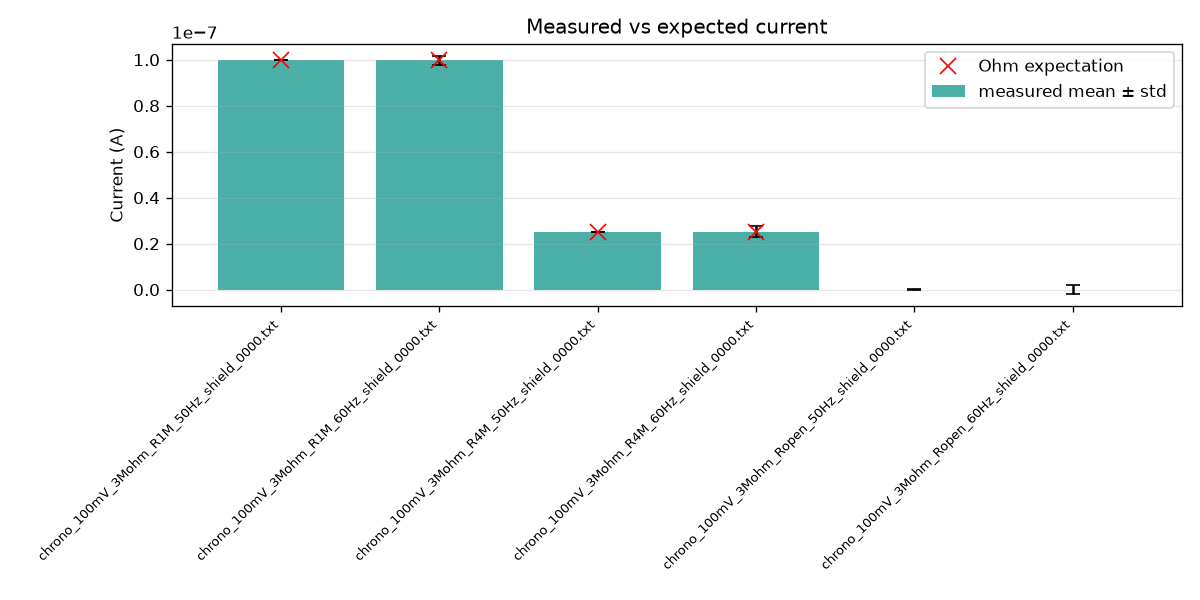

Values plotted in this chart, from the file beside it:
file, type, potential_mV, gain_ohm, r_test_ohm, sample_rate_hz, shield, n, v_min_mV, v_max_mV, r_fit_ohm, error_r_pct, slope_S, offset_A, r2, max_nonlin_A, max_nonlin_pct, rms_noise_A, rms_noise_pct, duration_s, fs_hz, mean_A, std_A, min_A
chrono_100mV_3Mohm_R1M_50Hz_shield_0000.…, chrono, 100.0, 3000000, 1000000, 50.0, shield, 2932, , , , , , , , , , 3.515475910945688e-11, , 59.95, 50, 9.981635573806276e-08, 3.516075565689656e-11, 9.9678171e-08
chrono_100mV_3Mohm_R1M_60Hz_shield_0000.…, chrono, 100.0, 3000000, 1000000, 60.0, shield, 3519, , , , , , , , , , 1.9980813965075196e-09, , 59.97, 58.82, 9.982178834470021e-08, 1.9983653560622125e-09, 9.5825862e-08
chrono_100mV_3Mohm_R4M_50Hz_shield_0000.…, chrono, 100.0, 3000000, 4000000, 50.0, shield, 2932, , , , , , , , , , 4.4762622023240645e-11, , 59.95, 50, 2.5108703449863577e-08, 4.477025743856667e-11, 2.4897519e-08
chrono_100mV_3Mohm_R4M_60Hz_shield_0000.…, chrono, 100.0, 3000000, 4000000, 60.0, shield, 3519, , , , , , , , , , 2.3610358890462323e-09, , 59.97, 58.82, 2.510495793606138e-08, 2.361371430281359e-09, 2.1600726e-08
chrono_100mV_3Mohm_Ropen_50Hz_shield_000…, chrono, 100.0, 3000000, , 50.0, shield, 2932, , , , , , , , , , 5.5447619330798557e-11, , 59.95, 50, 1.0584582666390176e-11, 5.5457077346957884e-11, -1.5305879e-09
chrono_100mV_3Mohm_Ropen_60Hz_shield_000…, chrono, 100.0, 3000000, , 60.0, shield, 3518, , , , , , , , , , 2.036437612084584e-09, , 59.97, 58.82, 1.1590563133945427e-11, 2.036727104958615e-09, -3.3854846e-09
